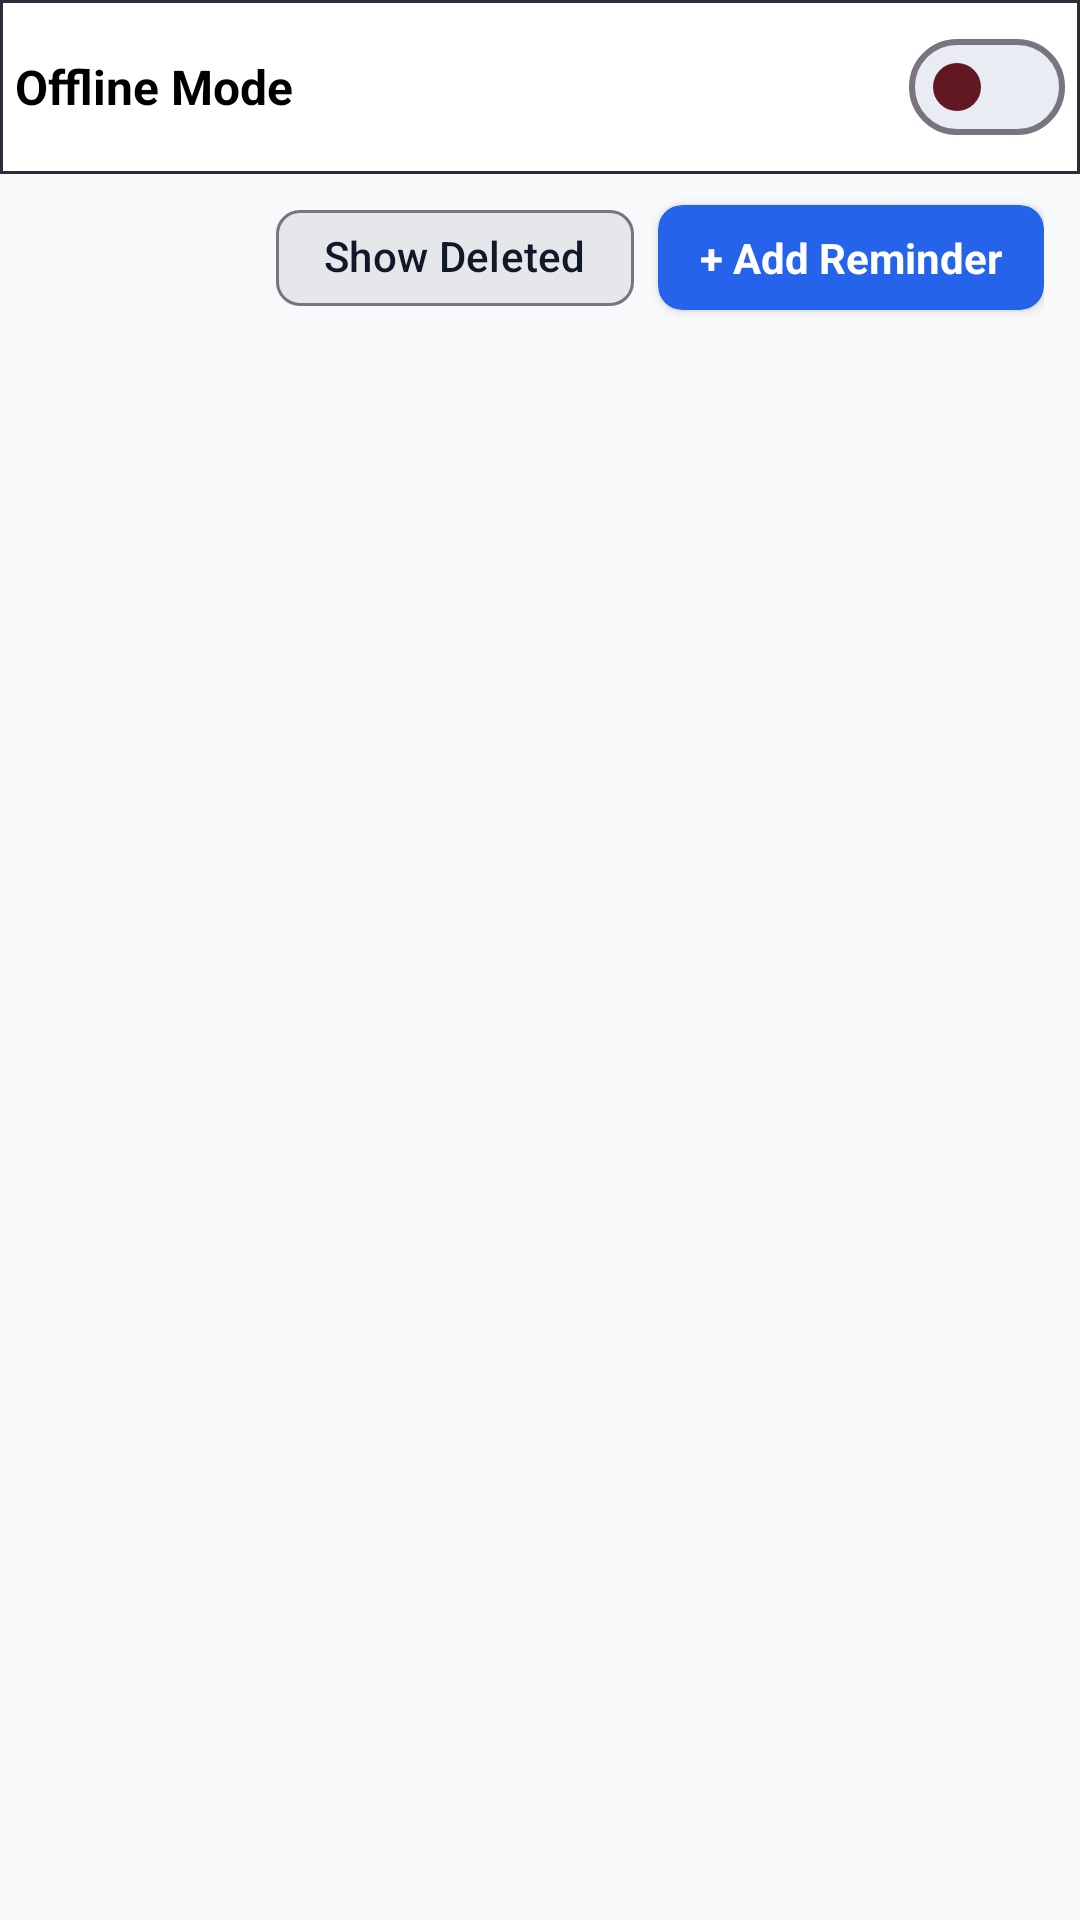

The Android layout XML behind this screen, and the referenced resources:
<!-- AndroidManifest.xml: application theme Theme.Openingstock -->
<!-- res/layout/fragment_reminder_tab.xml -->
<?xml version="1.0" encoding="utf-8"?>
<LinearLayout xmlns:android="http://schemas.android.com/apk/res/android"
    xmlns:app="http://schemas.android.com/apk/res-auto"
    xmlns:tools="http://schemas.android.com/tools"
    android:layout_width="match_parent"
    android:layout_height="match_parent"
    android:background="#F8F9FA"
    android:orientation="vertical">

    
    <include
        android:id="@+id/offlineSwitchIncludes"
        layout="@layout/cm_offline_switch"
        android:layout_width="match_parent"
        android:layout_height="wrap_content"
        android:layout_marginVertical="0dp" />

    
    <LinearLayout
        android:layout_width="match_parent"
        android:layout_height="wrap_content"
        android:gravity="center_vertical|end"
        android:paddingHorizontal="12dp"
        android:paddingVertical="4dp">

        <com.google.android.material.chip.Chip
            android:id="@+id/chipShowDeleted"
            style="@style/Widget.Material3.Chip.Filter"
            android:layout_width="wrap_content"
            android:layout_height="wrap_content"
            android:layout_marginEnd="8dp"
            android:checkable="true"
            android:text="Show Deleted"
            android:textColor="#111827"
            app:chipBackgroundColor="#E5E7EB"
            tools:ignore="HardcodedText" />

        <com.google.android.material.card.MaterialCardView
            android:id="@+id/addReminderBtn"
            android:layout_width="wrap_content"
            android:layout_height="wrap_content"
            android:clickable="true"
            android:focusable="true"
            app:cardBackgroundColor="#2563EB"
            app:cardCornerRadius="8dp"
            app:cardElevation="2dp"
            app:strokeWidth="0dp">

            <TextView
                android:layout_width="wrap_content"
                android:layout_height="wrap_content"
                android:paddingHorizontal="14dp"
                android:paddingVertical="8dp"
                android:text="+ Add Reminder"
                android:textColor="#FFFFFF"
                android:textSize="14sp"
                android:textStyle="bold"
                tools:ignore="HardcodedText" />
        </com.google.android.material.card.MaterialCardView>
    </LinearLayout>

    
    <com.google.android.material.card.MaterialCardView
        android:id="@+id/cardAddReminderForm"
        android:layout_width="match_parent"
        android:layout_height="wrap_content"
        android:layout_marginHorizontal="12dp"
        android:layout_marginVertical="8dp"
        android:visibility="gone"
        app:cardBackgroundColor="#FFFFFF"
        app:cardCornerRadius="16dp"
        app:cardElevation="3dp"
        app:strokeColor="#2563EB"
        app:strokeWidth="1.5dp">

        <LinearLayout
            android:layout_width="match_parent"
            android:layout_height="wrap_content"
            android:orientation="vertical"
            android:padding="16dp">

            <TextView
                android:layout_width="wrap_content"
                android:layout_height="wrap_content"
                android:text="Add New Reminder"
                android:textColor="#111827"
                android:textSize="16sp"
                android:textStyle="bold"
                tools:ignore="HardcodedText" />

            <com.google.android.material.textfield.TextInputLayout
                style="@style/Widget.Material3.TextInputLayout.OutlinedBox"
                android:layout_width="match_parent"
                android:layout_height="wrap_content"
                android:layout_marginTop="8dp"
                android:hint="Reminder Title"
                tools:ignore="HardcodedText">

                <com.google.android.material.textfield.TextInputEditText
                    android:id="@+id/etReminderTitle"
                    android:layout_width="match_parent"
                    android:layout_height="wrap_content"
                    android:inputType="textCapSentences"
                    android:textColor="#111827" />
            </com.google.android.material.textfield.TextInputLayout>

            <com.google.android.material.textfield.TextInputLayout
                style="@style/Widget.Material3.TextInputLayout.OutlinedBox"
                android:layout_width="match_parent"
                android:layout_height="wrap_content"
                android:layout_marginTop="8dp"
                android:hint="Description"
                tools:ignore="HardcodedText">

                <com.google.android.material.textfield.TextInputEditText
                    android:id="@+id/etReminderDescription"
                    android:layout_width="match_parent"
                    android:layout_height="wrap_content"
                    android:inputType="textMultiLine"
                    android:maxLines="3"
                    android:textColor="#111827" />
            </com.google.android.material.textfield.TextInputLayout>

            <com.google.android.material.textfield.TextInputLayout
                style="@style/Widget.Material3.TextInputLayout.OutlinedBox"
                android:layout_width="match_parent"
                android:layout_height="wrap_content"
                android:layout_marginTop="8dp"
                android:hint="Due Date &amp; Time (Click to pick)"
                tools:ignore="HardcodedText">

                <com.google.android.material.textfield.TextInputEditText
                    android:id="@+id/etReminderDueDate"
                    android:layout_width="match_parent"
                    android:layout_height="wrap_content"
                    android:clickable="true"
                    android:focusable="false"
                    android:inputType="none"
                    android:textColor="#111827" />
            </com.google.android.material.textfield.TextInputLayout>

            <com.google.android.material.textfield.TextInputLayout
                style="@style/Widget.Material3.TextInputLayout.OutlinedBox.ExposedDropdownMenu"
                android:layout_width="match_parent"
                android:layout_height="wrap_content"
                android:layout_marginTop="8dp"
                android:hint="Remind Before"
                tools:ignore="HardcodedText">

                <AutoCompleteTextView
                    android:id="@+id/actvRemindBefore"
                    android:layout_width="match_parent"
                    android:layout_height="wrap_content"
                    android:hint="Remind Before"
                    android:inputType="none"
                    android:textColor="#111827" />
            </com.google.android.material.textfield.TextInputLayout>

            <com.google.android.material.textfield.TextInputLayout
                style="@style/Widget.Material3.TextInputLayout.OutlinedBox"
                android:layout_width="match_parent"
                android:layout_height="wrap_content"
                android:layout_marginTop="8dp"
                android:hint="Associated Person Name (Optional)"
                tools:ignore="HardcodedText">

                <com.google.android.material.textfield.TextInputEditText
                    android:id="@+id/etReminderPerson"
                    android:layout_width="match_parent"
                    android:layout_height="wrap_content"
                    android:inputType="textCapWords"
                    android:textColor="#111827" />
            </com.google.android.material.textfield.TextInputLayout>

            <com.google.android.material.button.MaterialButton
                android:id="@+id/btnReminderSubmit"
                android:layout_width="match_parent"
                android:layout_height="48dp"
                android:layout_marginTop="12dp"
                android:text="Save Reminder"
                android:textColor="#FFFFFF"
                android:textStyle="bold"
                app:backgroundTint="#2563EB"
                app:cornerRadius="10dp"
                tools:ignore="HardcodedText" />

        </LinearLayout>
    </com.google.android.material.card.MaterialCardView>

    
    <androidx.recyclerview.widget.RecyclerView
        android:id="@+id/rvReminderList"
        android:layout_width="match_parent"
        android:layout_height="match_parent"
        android:paddingVertical="4dp" />

</LinearLayout>
<!-- res/layout/cm_offline_switch.xml (included above) -->
<?xml version="1.0" encoding="utf-8"?>
<com.google.android.material.card.MaterialCardView
    xmlns:android="http://schemas.android.com/apk/res/android"
    xmlns:app="http://schemas.android.com/apk/res-auto"
    xmlns:tools="http://schemas.android.com/tools"
    android:layout_width="match_parent"
    android:layout_height="wrap_content"
    app:cardBackgroundColor="@color/white"
    app:cardCornerRadius="0dp"
    app:strokeColor="#2B2E38"
    app:strokeWidth="1dp">

    <LinearLayout
        android:layout_width="match_parent"
        android:layout_height="wrap_content"
        android:gravity="center_vertical"
        android:orientation="horizontal"
        android:padding="5dp">

        <LinearLayout
            android:layout_width="0dp"
            android:layout_height="wrap_content"
            android:layout_weight="1"
            android:orientation="vertical">

            <TextView
                android:id="@+id/tvModeTitle"
                android:layout_width="wrap_content"
                android:layout_height="wrap_content"
                android:text="Offline Mode"
                android:textColor="@color/black"
                android:textSize="16sp"
                android:textStyle="bold"
                tools:ignore="HardcodedText" />

        </LinearLayout>

        
        <com.google.android.material.materialswitch.MaterialSwitch
            android:id="@+id/switchOfflineMode"
            android:layout_width="wrap_content"
            android:layout_height="wrap_content"
            app:thumbTint="@color/color_maroon"
            app:trackTint="@color/light_1" />

    </LinearLayout>
</com.google.android.material.card.MaterialCardView>
<!-- resources referenced by this layout -->
<resources>
  <color name="black">#FF000000</color>
  <color name="color_maroon">#611823</color>
  <color name="light_1">#e9ecf2</color>
  <color name="white">#FFFFFFFF</color>
  <style name="Theme.Openingstock" parent="Base.Theme.Openingstock" />
  <style name="Base.Theme.Openingstock" parent="Theme.Material3.DayNight.NoActionBar">
          
          
      </style>
</resources>
